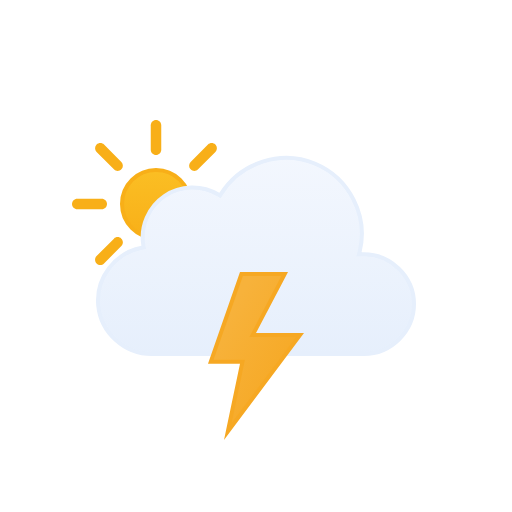
t = 0.00 s
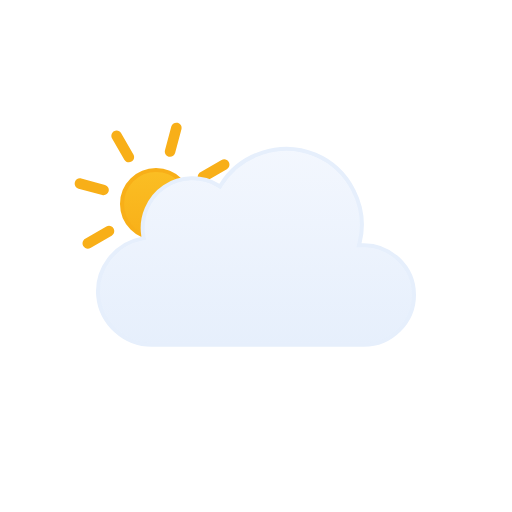
t = 1.00 s
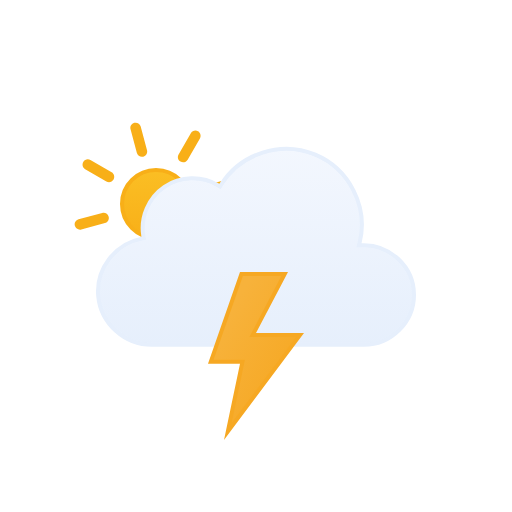
t = 2.00 s
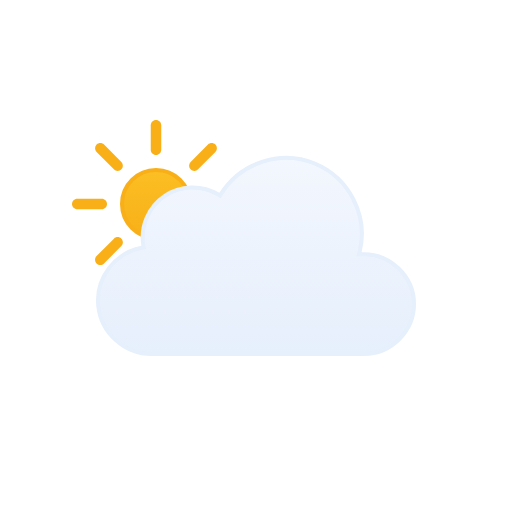
t = 3.00 s
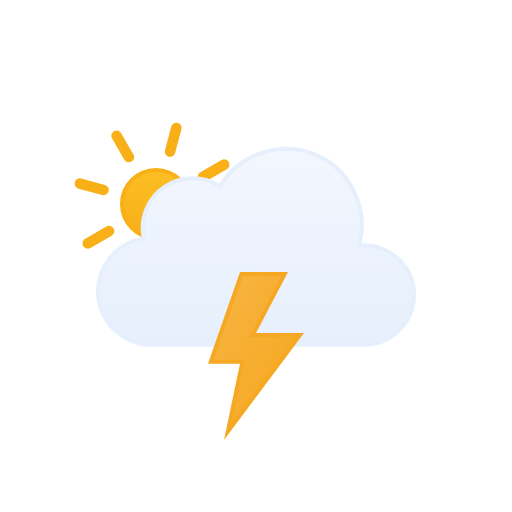
t = 4.00 s
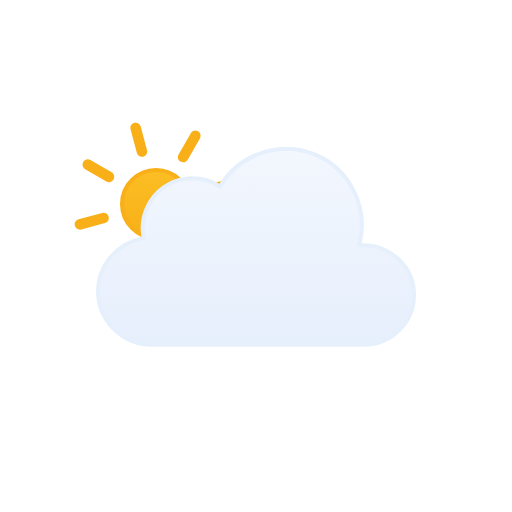
t = 5.00 s

The animated SVG that drew these frames (rendered in a browser with its animation timeline set to each time). Animation: 2 SMIL elements (animateTransform=2), 1 CSS @keyframes rule; one cycle of 6.00 s, repeats indefinitely.

<svg xmlns="http://www.w3.org/2000/svg" viewBox="0 0 128 128" fill="none">
<style>
@keyframes k0 { 0% { opacity: 1 } 25% { opacity: 1 } 33% { opacity: 0 } 42% { opacity: 1 } 50% { opacity: 0 } 57% { opacity: 1 } 63% { opacity: 0 } 67% { opacity: 1 } 100% { opacity: 1 } }
.k0 { animation: k0 2s linear infinite }
</style><g id="thunderstorms-day" clip-path="url(#clip0_1858_9913)">
<g id="Sky">
<g id="Sun">
<circle id="Core" cx="39" cy="51" r="8.5" fill="url(#paint0_linear_1858_9913)" stroke="#F8AF18" />
<g id="Rays">
<path d="M37.6875 31.3125C37.6875 30.5876 38.2751 30 39 30C39.7249 30 40.3125 30.5876 40.3125 31.3125V37.4375C40.3125 38.1624 39.7249 38.75 39 38.75C38.2751 38.75 37.6875 38.1624 37.6875 37.4375V31.3125Z" fill="#F8AF18" />
<path d="M51.9931 36.1508C52.5056 35.6382 53.3367 35.6382 53.8492 36.1508C54.3618 36.6633 54.3618 37.4943 53.8492 38.0069L49.5182 42.3379C49.0056 42.8505 48.1746 42.8505 47.6621 42.3379C47.1495 41.8254 47.1495 40.9944 47.6621 40.4818L51.9931 36.1508Z" fill="#F8AF18" />
<path d="M58.6875 49.6875C59.4124 49.6875 60 50.2751 60 51C60 51.7249 59.4124 52.3125 58.6875 52.3125H52.5625C51.8376 52.3125 51.25 51.7249 51.25 51C51.25 50.2751 51.8376 49.6875 52.5625 49.6875H58.6875Z" fill="#F8AF18" />
<path d="M53.8492 63.9931C54.3618 64.5057 54.3618 65.3367 53.8492 65.8492C53.3367 66.3618 52.5056 66.3618 51.9931 65.8492L47.6621 61.5182C47.1495 61.0057 47.1495 60.1746 47.6621 59.6621C48.1746 59.1495 49.0057 59.1495 49.5182 59.6621L53.8492 63.9931Z" fill="#F8AF18" />
<path d="M37.6875 64.5625C37.6875 63.8376 38.2751 63.25 39 63.25C39.7249 63.25 40.3125 63.8376 40.3125 64.5625V70.6875C40.3125 71.4124 39.7249 72 39 72C38.2751 72 37.6875 71.4124 37.6875 70.6875V64.5625Z" fill="#F8AF18" />
<path d="M28.4818 59.6621C28.9943 59.1495 29.8254 59.1495 30.3379 59.6621C30.8505 60.1746 30.8505 61.0056 30.3379 61.5182L26.0069 65.8492C25.4943 66.3618 24.6633 66.3618 24.1508 65.8492C23.6382 65.3367 23.6382 64.5056 24.1508 63.9931L28.4818 59.6621Z" fill="#F8AF18" />
<path d="M25.4375 49.6875C26.1624 49.6875 26.75 50.2751 26.75 51C26.75 51.7249 26.1624 52.3125 25.4375 52.3125H19.3125C18.5876 52.3125 18 51.7249 18 51C18 50.2751 18.5876 49.6875 19.3125 49.6875H25.4375Z" fill="#F8AF18" />
<path d="M30.3379 40.4818C30.8505 40.9944 30.8505 41.8254 30.3379 42.3379C29.8254 42.8505 28.9944 42.8505 28.4818 42.3379L24.1508 38.0069C23.6382 37.4944 23.6382 36.6633 24.1508 36.1508C24.6633 35.6382 25.4944 35.6382 26.0069 36.1508L30.3379 40.4818Z" fill="#F8AF18" />
<animateTransform attributeName="transform" type="rotate" values="0 39.0 51.0;360 39.0 51.0" dur="6s" begin="0s" repeatCount="indefinite" /></g>
</g>
<g id="Clouds">
<g id="Cloud">
<path id="Cloud_2" d="M55.2625 48.4746C60.1228 40.6111 70.2976 37.38 78.8152 40.9434C87.3215 44.5023 92.1381 54.0026 89.9031 62.9648L89.7419 63.6143L90.4109 63.585C97.4205 63.2791 103.5 68.9917 103.5 76.0283C103.5 82.8395 97.7719 88.4997 90.9773 88.5H37.9539C31.1276 88.5018 25.203 83.1709 24.5593 76.3604C23.9159 69.5518 28.7371 63.2124 35.4431 61.9453L35.9265 61.8535L35.8425 61.3691C35.0258 56.6239 37.1259 51.7168 41.1052 49.0127C45.0952 46.3014 50.4461 46.1537 54.5798 48.6396L55.0027 48.8945L55.2625 48.4746Z" fill="url(#paint1_linear_1858_9913)" stroke="#E6EFFC" stroke-miterlimit="10" />
</g>
<animateTransform attributeName="transform" type="translate" values="0 0;0 -0.0933;0 -0.3875;0 -0.8783;0 -1.5;0 -2.1217;0 -2.6125;0 -2.9067;0 -3;0 -2.9067;0 -2.6125;0 -2.1217;0 -1.5;0 -0.8783;0 -0.3875;0 -0.0933;0 0" dur="3s" repeatCount="indefinite" calcMode="linear" /></g>
</g>
<g id="Lightning">
<path id="Lightning Bolt" d="M71.1729 68.5L63.5566 83.041L63.1729 83.7725H75.002L56.9521 107.892L60.4893 91.0117L60.6162 90.4092H52.7041L60.3555 68.5H71.1729Z" fill="url(#paint2_linear_1858_9913)" stroke="#F6A823" stroke-miterlimit="10" class="k0" />
</g>
</g>
<defs>
<linearGradient id="paint0_linear_1858_9913" x1="39" y1="42" x2="39" y2="60" gradientUnits="userSpaceOnUse">
<stop stop-color="#FBBF24" />
<stop offset="1" stop-color="#F8AF18" />
</linearGradient>
<linearGradient id="paint1_linear_1858_9913" x1="64.0009" y1="39" x2="64.0009" y2="89" gradientUnits="userSpaceOnUse">
<stop stop-color="#F3F7FE" />
<stop offset="1" stop-color="#E6EFFC" />
</linearGradient>
<linearGradient id="paint2_linear_1858_9913" x1="64.528" y1="66.0377" x2="84.4144" y2="77.4572" gradientUnits="userSpaceOnUse">
<stop stop-color="#F7B23B" />
<stop offset="1" stop-color="#F6A823" />
</linearGradient>
<clipPath id="clip0_1858_9913">
<rect width="128" height="128" fill="white" />
</clipPath>
</defs>
</svg>
